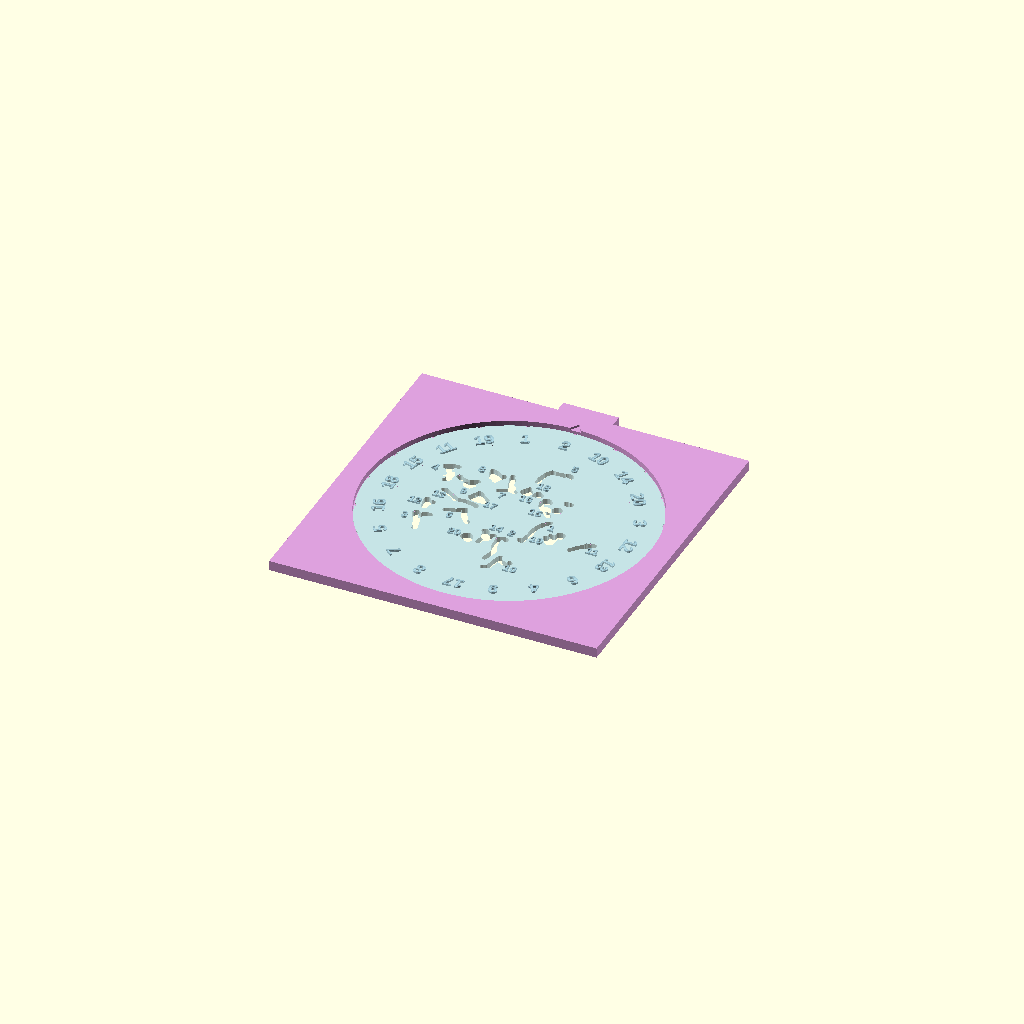
Cell 1 — every parameter at its default value.
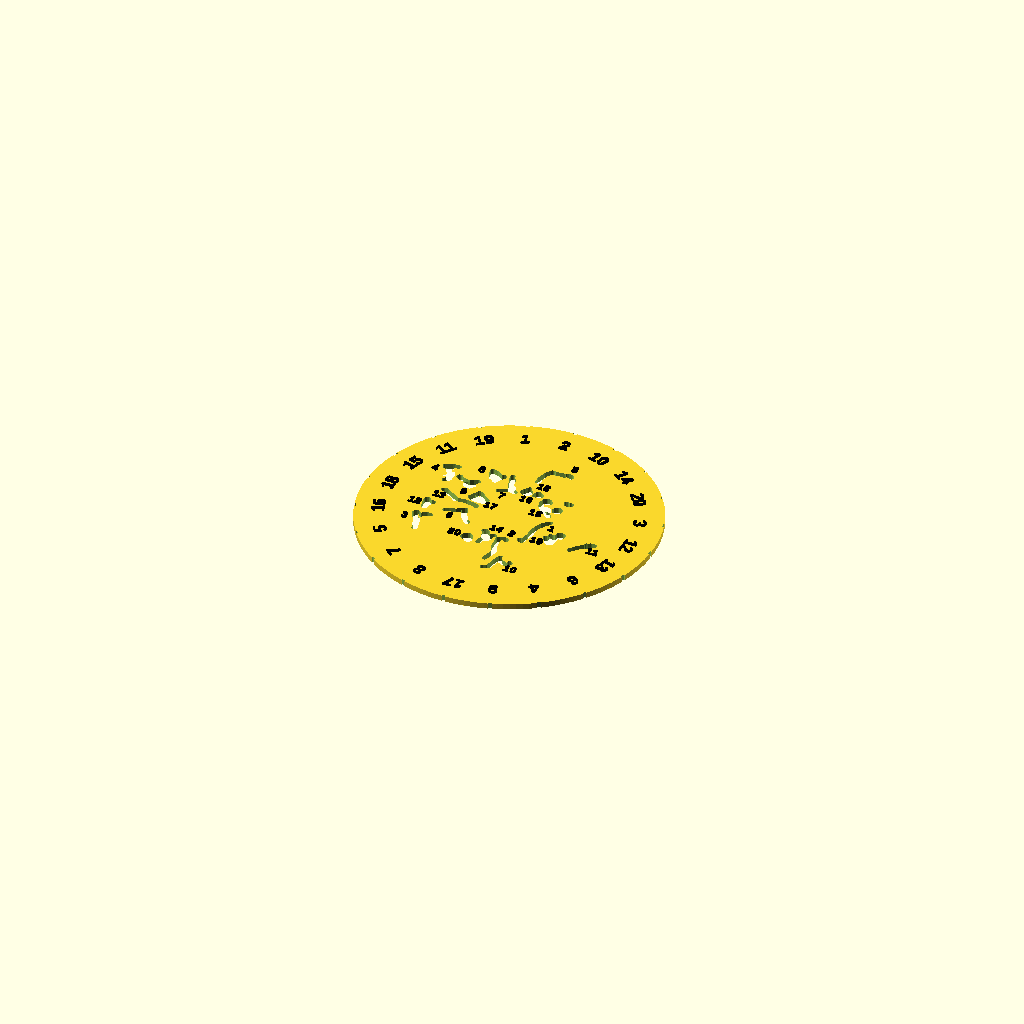
Cell 2: part = "disc" (everything else at default).
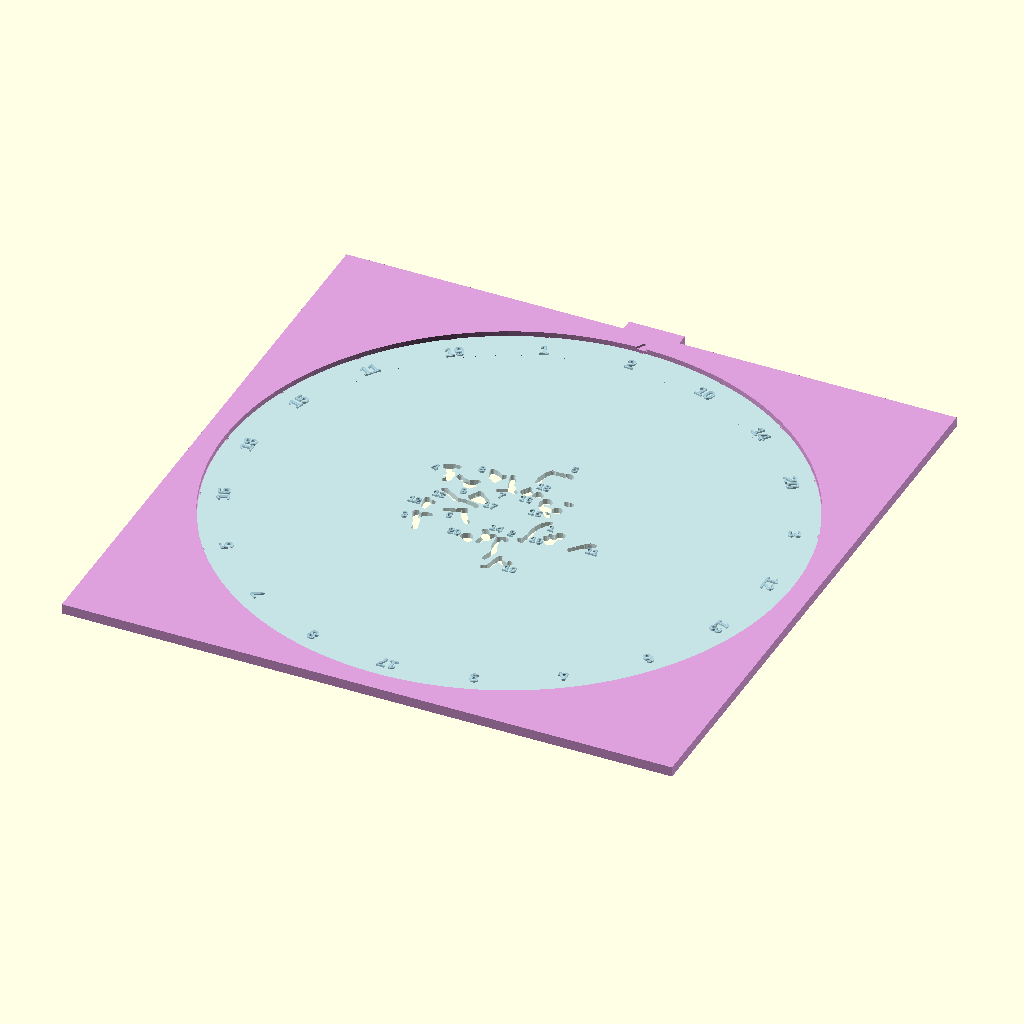
Cell 3: disc_radius = 101.6 (everything else at default).
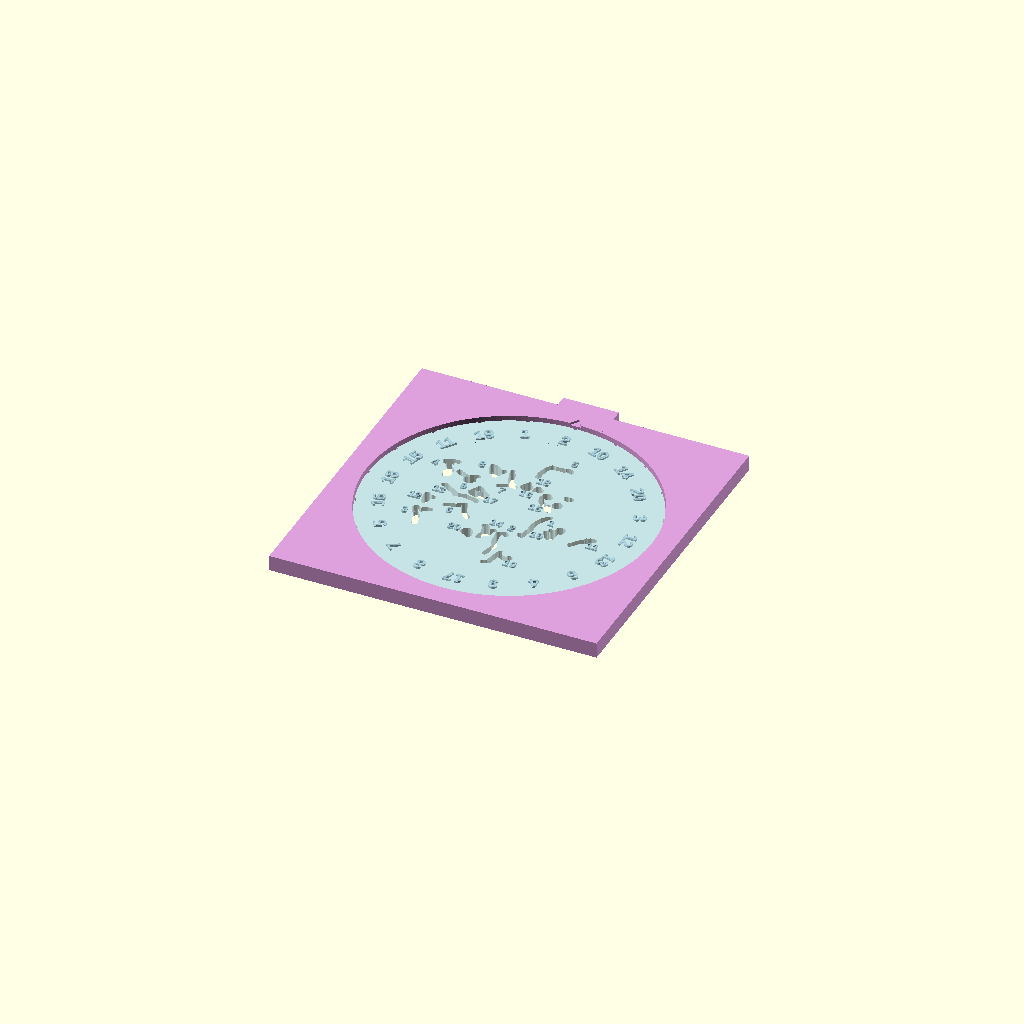
Cell 4: the same model with disc_thickness = 4.
One fixed orthographic camera (rotation 55°, 0°, 25°; colour scheme Cornfield) for every cell.
Source of the model, doodle_disc_pokemon.scad:
// ==========================================================
// Twist Art / Rotadraw / Doodle Disc Parametric Model
// Generated programmatically from vector paths.
// ==========================================================

// --- Customizer Parameters ---
// "disc"    = disc body with the numbers raised on top (single STL; do a filament
//             swap at the layer where the numbers start to colour them)
// "numbers" = ONLY the raised numbers, for a separate second-material STL
// "frame"   = holder frame    "both" = assembly preview
part = "both"; // ["disc", "numbers", "frame", "both"]
disc_radius = 50.8;
disc_thickness = 2.0;
slot_width = 2.0;
clearance = 0.3; // Radial gap between disc and frame pocket

// --- Advanced Parameters ---
N = 20; // Number of rotational steps
notch_size = 1.0; // Radius of alignment notches on rim
rim_margin = 13.0; // Radial width of the numbers rim area
engrave_depth = 0.8;
number_height = 0.6; // Height the numbers stand proud of the disc face (for a colour swap)
font_name = "Liberation Sans:style=Bold";
font_size_rim = 4.5;
font_size_slot = 3.0;
theta_index = 90; // Index pointer angle (12 o'clock = 90 deg)

// Holder frame parameters
frame_thickness = disc_thickness + 1.6;
frame_width = (disc_radius + 8.0) * 2;
frame_height = (disc_radius + 8.0) * 2;
paper_width = (disc_radius + 4.0) * 2;
paper_height = (disc_radius + 4.0) * 2;

// --- Geometric Data ---

// Each slot is a list of drawable subpaths, pre-rotated by their notch angle
slots = [
    [[[14.0561, 1.3459], [12.4140, -0.5009], [11.2244, -3.0024], [10.7948, -5.3040], [10.9190, -7.4157], [9.8852, -11.7023], [8.9727, -11.1683]]],
    [[[5.0823, -13.3944], [4.8270, -13.1075], [4.2137, -12.8833], [3.0537, -13.1921], [2.5742, -13.6714], [2.9150, -17.5943], [4.2741, -20.9613], [3.0095, -25.4679]]],
    [[[-23.2914, -10.7322], [-24.4329, -10.7786], [-25.5591, -11.3162], [-26.2353, -12.2847], [-27.7960, -11.1382], [-28.3762, -11.4746], [-27.3936, -13.7337], [-26.0221, -15.3074], [-25.4019, -17.1275], [-24.9313, -19.3826], [-24.9819, -19.5849]]],
    [[[-26.3461, 17.7072], [-28.2711, 17.5747], [-30.5902, 16.5885], [-30.1492, 15.9790], [-28.1720, 15.8547], [-28.1588, 14.1615], [-26.4229, 12.4086], [-26.8931, 10.9980], [-26.4112, 10.2644], [-27.5983, 9.4200]]],
    [[[9.4200, 27.5983], [8.9667, 28.2357], [7.7595, 28.2619], [6.9716, 27.6746], [6.7128, 27.8765], [3.0539, 27.4672], [2.6482, 27.9838], [1.2676, 25.8369], [0.5191, 22.8887], [0.6193, 20.9600]]],
    [[[-20.1255, -5.8880], [-19.0123, -5.4612], [-16.7330, -4.9825], [-14.2645, -3.1563], [-13.6754, -5.2581], [-12.6801, -7.2874], [-11.2856, -9.1868], [-10.8522, -9.5094], [-10.5805, -9.3508]], [[-10.6059, -9.3749], [-10.8609, -9.5440], [-11.1844, -9.0234]]],
    [[[-9.0234, 11.1844], [-8.9683, 11.2186], [-6.4039, 12.3730], [-4.7165, 12.7356], [-3.8155, 12.3608], [-5.5924, 13.7786], [-6.8150, 15.8166], [-7.0747, 18.2398], [-7.2951, 18.0374], [-7.6055, 18.6589], [-8.0511, 20.0965]]],
    [[[-13.8672, 16.6249], [-14.4880, 17.5044], [-15.4666, 20.5346], [-14.3012, 20.2921], [-12.7238, 19.1895], [-11.9711, 17.1381], [-12.3710, 15.5758], [-12.0555, 16.6911], [-10.5763, 18.9850], [-10.4992, 18.9171]]],
    [[[-19.6132, 9.1330], [-18.4275, 9.0215], [-17.6404, 10.2292], [-18.0561, 11.2214], [-19.1389, 11.4576], [-17.1489, 12.8271], [-18.2666, 12.3634], [-19.5848, 11.2358], [-21.7920, 11.7997], [-23.9742, 12.8719], [-23.8491, 13.1204]]],
    [[[11.5823, -24.6328], [11.5598, -24.6444], [11.7829, -25.0491], [11.5548, -25.4314], [10.6611, -26.0257], [7.3224, -24.4950], [7.6741, -23.2154], [6.9941, -24.9550], [6.3112, -29.1006], [5.6735, -29.7714], [4.5654, -30.1283]]],
    [[[30.0645, -4.9682], [30.0642, -5.1058], [31.3566, -4.3646], [32.6485, -4.3986], [31.6492, -4.7515], [32.4828, -4.6442], [30.8995, -5.8552], [29.1369, -6.6465], [29.6793, -5.7331], [27.3074, -8.3987], [26.2308, -9.8275]]],
    [[[-26.9976, -7.4675], [-26.9767, -6.2697], [-27.2333, -7.0189], [-27.8824, -5.2901], [-28.1831, -3.2342], [-27.6528, -4.0519], [-28.1311, -3.0044], [-27.3848, -4.0220], [-27.9117, -2.8954], [-27.1271, -3.7824], [-26.6701, -4.6094], [-26.7436, -5.2004], [-25.8923, -4.0252], [-25.4647, -3.9102]]],
    [[[-25.4267, 4.1502], [-24.4783, 4.1015], [-19.6100, 0.8463], [-19.7246, 0.6430], [-16.1023, 1.0690], [-12.0757, 0.1967], [-11.9754, -0.1472]]],
    [[[-3.5607, -11.4348], [-2.8942, -11.4551], [-2.1026, -12.1769], [-2.1073, -15.0086], [-2.7926, -17.9751], [-2.1071, -16.0371], [-1.1268, -15.8504], [-0.5152, -15.1735], [-0.4889, -14.2570], [-1.0526, -13.6274], [0.5552, -12.7685]]],
    [[[11.9720, 4.4737], [11.1440, 5.2702], [10.5675, 6.9329], [10.5129, 6.1651], [8.7571, 7.3168], [7.2614, 8.9519], [6.8880, 10.5056], [7.1731, 12.1627]], [[7.1905, 12.1900], [7.7027, 12.5679], [8.4088, 12.5556], [9.2734, 11.5280], [8.0940, 11.2791]]],
    [[[-0.0815, 13.8825], [-0.6479, 13.2553], [-1.3459, 14.0561]], [[-1.3141, 14.0962], [-0.1087, 16.1460], [0.5783, 14.0496], [-1.5031, 13.8402], [-1.3459, 14.0561]], [[-1.3485, 14.1162], [-0.9999, 14.8799], [-0.2294, 15.0536], [0.6826, 14.6358], [0.9085, 13.8205], [0.5448, 13.2005], [-0.2269, 12.9796], [-0.9665, 13.3031], [-1.1946, 13.7559]]],
    [[[-13.4518, 3.1146], [-13.7841, 3.0636]], [[-13.8402, 3.1014], [-15.7886, 4.0044], [-13.9729, 7.2090], [-13.4152, 7.0728], [-12.0956, 5.6698], [-10.1240, 4.3610], [-10.8917, 2.9483], [-13.4132, 3.0488]]],
    [[[3.0488, 13.4132], [3.0636, 13.7841]], [[3.0954, 13.8781], [3.3355, 14.9493], [3.9295, 14.9575], [4.9465, 13.8596], [3.0636, 13.7841]], [[12.3450, 8.4960], [12.7124, 7.9021], [13.3421, 7.7279], [13.8776, 7.9939], [14.1123, 8.5854], [13.8117, 9.2465], [13.1574, 9.4920], [12.5157, 9.1643], [12.3450, 8.4960]], [[12.3511, 8.5152], [12.8653, 8.7236], [13.0472, 8.2186], [12.5769, 8.0073], [12.3450, 8.4960]], [[14.2166, 13.7982], [14.6033, 13.2390], [15.2819, 13.1043], [15.8355, 13.4604], [15.8637, 13.5785]]],
    [[[20.3096, -4.8528], [20.7901, -4.6531], [21.0342, -4.0109], [20.7521, -3.3835], [20.1589, -3.1311], [19.5193, -3.3911]], [[19.5525, -3.3803], [20.0527, -3.6432], [19.8502, -4.1541], [19.3169, -3.9364], [19.5193, -3.3911]], [[17.2645, -5.1554], [17.5284, -5.3482], [17.7232, -5.1209], [17.2645, -5.1554]], [[16.1685, -6.6333], [18.0142, -9.0449], [18.5977, -9.2819], [19.0977, -9.0146], [19.3510, -5.5811], [18.6644, -6.0899], [18.6196, -6.0858]]],
    [[[-6.0858, -18.6196], [-6.0046, -17.7227], [-6.6427, -16.9199], [-6.6333, -16.1685]], [[-6.6226, -16.2218], [-5.9693, -17.1590], [-5.9607, -18.4010], [-6.5227, -18.4832], [-6.5174, -17.2838], [-7.1916, -16.4106], [-6.6333, -16.1685]], [[-6.5941, -16.2458], [-6.6031, -17.5931], [-7.9728, -17.6353], [-8.6634, -17.2613], [-8.5382, -16.5945], [-7.2901, -15.6175], [-6.6333, -16.1685]]],
];

// X, Y coordinate for each slot number text label on the disc face
label_positions = [
    [15.9626, -1.7021],
    [5.4229, -9.6520],
    [-30.7784, -14.6014],
    [-33.0306, 14.0759],
    [8.8128, 31.6898],
    [-17.4912, -8.6670],
    [-6.6895, 8.4610],
    [-18.6830, 19.2680],
    [-18.9296, 5.6035],
    [13.3999, -28.3476],
    [33.5892, -8.1414],
    [-31.3261, -5.5842],
    [-25.5045, 0.6375],
    [-0.3152, -9.1378],
    [7.4698, 4.0353],
    [1.4027, 9.8575],
    [-7.6171, 1.7487],
    [3.8411, 18.4066],
    [14.3399, -9.9206],
    [-12.0380, -16.5385],
];

// Which drawing step number (1 to N) is assigned to each notch index (0 to N-1)
rim_numbers = [12, 3, 20, 14, 10, 2, 1, 19, 11, 15, 18, 16, 5, 7, 8, 17, 9, 4, 6, 13];

// --- Assembly Render ---
if (part == "disc") {
    stencil_disc();
} else if (part == "numbers") {
    disc_numbers();
} else if (part == "frame") {
    holder_frame();
} else {
    // Render assembly: transparent disc sitting inside the frame
    color("LightBlue", 0.7) stencil_disc();
    color("Plum", 1.0) holder_frame();
}

// --- Modules ---

module draw_subpath(points, w) {
    if (len(points) >= 2) {
        for (i = [0 : len(points) - 2]) {
            hull() {
                translate(points[i]) circle(d = w, $fn = 12);
                translate(points[i+1]) circle(d = w, $fn = 12);
            }
        }
    }
}

module draw_slot(subpaths, w) {
    for (j = [0 : len(subpaths) - 1]) {
        draw_subpath(subpaths[j], w);
    }
}

// Raised numbers that stand proud of the disc face. Kept as its own module so it
// can also be exported on its own (part = "numbers") for a second-material print.
module disc_numbers() {
    // Rim step-numbers (1..N) around the outer ring
    for (m = [0 : N - 1]) {
        if (rim_numbers[m] > 0) {
            rotate([0, 0, m * 360 / N])
                translate([disc_radius - rim_margin + 5.0, 0, disc_thickness])
                    rotate([0, 0, -90]) // radial orientation
                        linear_extrude(height = number_height)
                            text(text = str(rim_numbers[m]), font = font_name, size = font_size_rim, halign = "center", valign = "center");
        }
    }

    // Per-slot labels on the disc face
    for (i = [0 : len(label_positions) - 1]) {
        translate([label_positions[i][0], label_positions[i][1], disc_thickness])
            linear_extrude(height = number_height)
                text(text = str(i + 1), font = font_name, size = font_size_slot, halign = "center", valign = "center");
    }
}

module stencil_disc() {
    union() {
        difference() {
            // Base disc
            cylinder(r = disc_radius, h = disc_thickness, $fn = 150);

            // Subtract notches around the rim (triangles)
            for (m = [0 : N - 1]) {
                rotate([0, 0, m * 360 / N])
                    translate([disc_radius, 0, -1])
                        cylinder(r = notch_size, h = disc_thickness + 2, $fn = 3);
            }

            // Subtract tracing slots
            for (i = [0 : len(slots) - 1]) {
                translate([0, 0, -1])
                    linear_extrude(height = disc_thickness + 2)
                        draw_slot(slots[i], slot_width);
            }
        }

        // Numbers raised on the top face (coloured separately at print time)
        color("Black") disc_numbers();
    }
}

module holder_frame() {
    difference() {
        // Outer square frame with index tab
        union() {
            translate([-frame_width/2, -frame_height/2, 0])
                cube([frame_width, frame_height, frame_thickness]);
            
            // tab for index pointer
            rotate([0, 0, theta_index])
                translate([disc_radius + clearance, -10.0, 0])
                    cube([12.0, 20.0, frame_thickness]);
        }
        
        // Circular recess pocket for the disc
        translate([0, 0, frame_thickness - disc_thickness])
            cylinder(r = disc_radius + clearance, h = disc_thickness + 1.0, $fn = 150);
        
        // Center drawing window opening
        translate([0, 0, -1])
            cylinder(r = disc_radius - rim_margin + 2.0, h = frame_thickness + 2.0, $fn = 150);
            
        // Paper alignment recess on underside
        translate([-paper_width/2, -paper_height/2, -0.1])
            cube([paper_width, paper_height, 0.7]);
            
        // Index arrow on the tab
        rotate([0, 0, theta_index])
            translate([disc_radius + clearance + 3.0, 0, frame_thickness - engrave_depth])
                linear_extrude(height = engrave_depth + 0.1)
                    polygon(points = [[-4.0, -2.5], [0.0, 0.0], [-4.0, 2.5]]);
    }
}
Parameter table extracted from the source (name, type, default, range or options):
part: string, default "both", options "disc", "numbers", "frame", "both"
disc_radius: number, default 50.8
disc_thickness: number, default 2
slot_width: number, default 2
clearance: number, default 0.3
N: number, default 20
notch_size: number, default 1
rim_margin: number, default 13
engrave_depth: number, default 0.8
number_height: number, default 0.6
font_name: string, default "Liberation Sans:style=Bold"
font_size_rim: number, default 4.5
font_size_slot: number, default 3
theta_index: number, default 90
